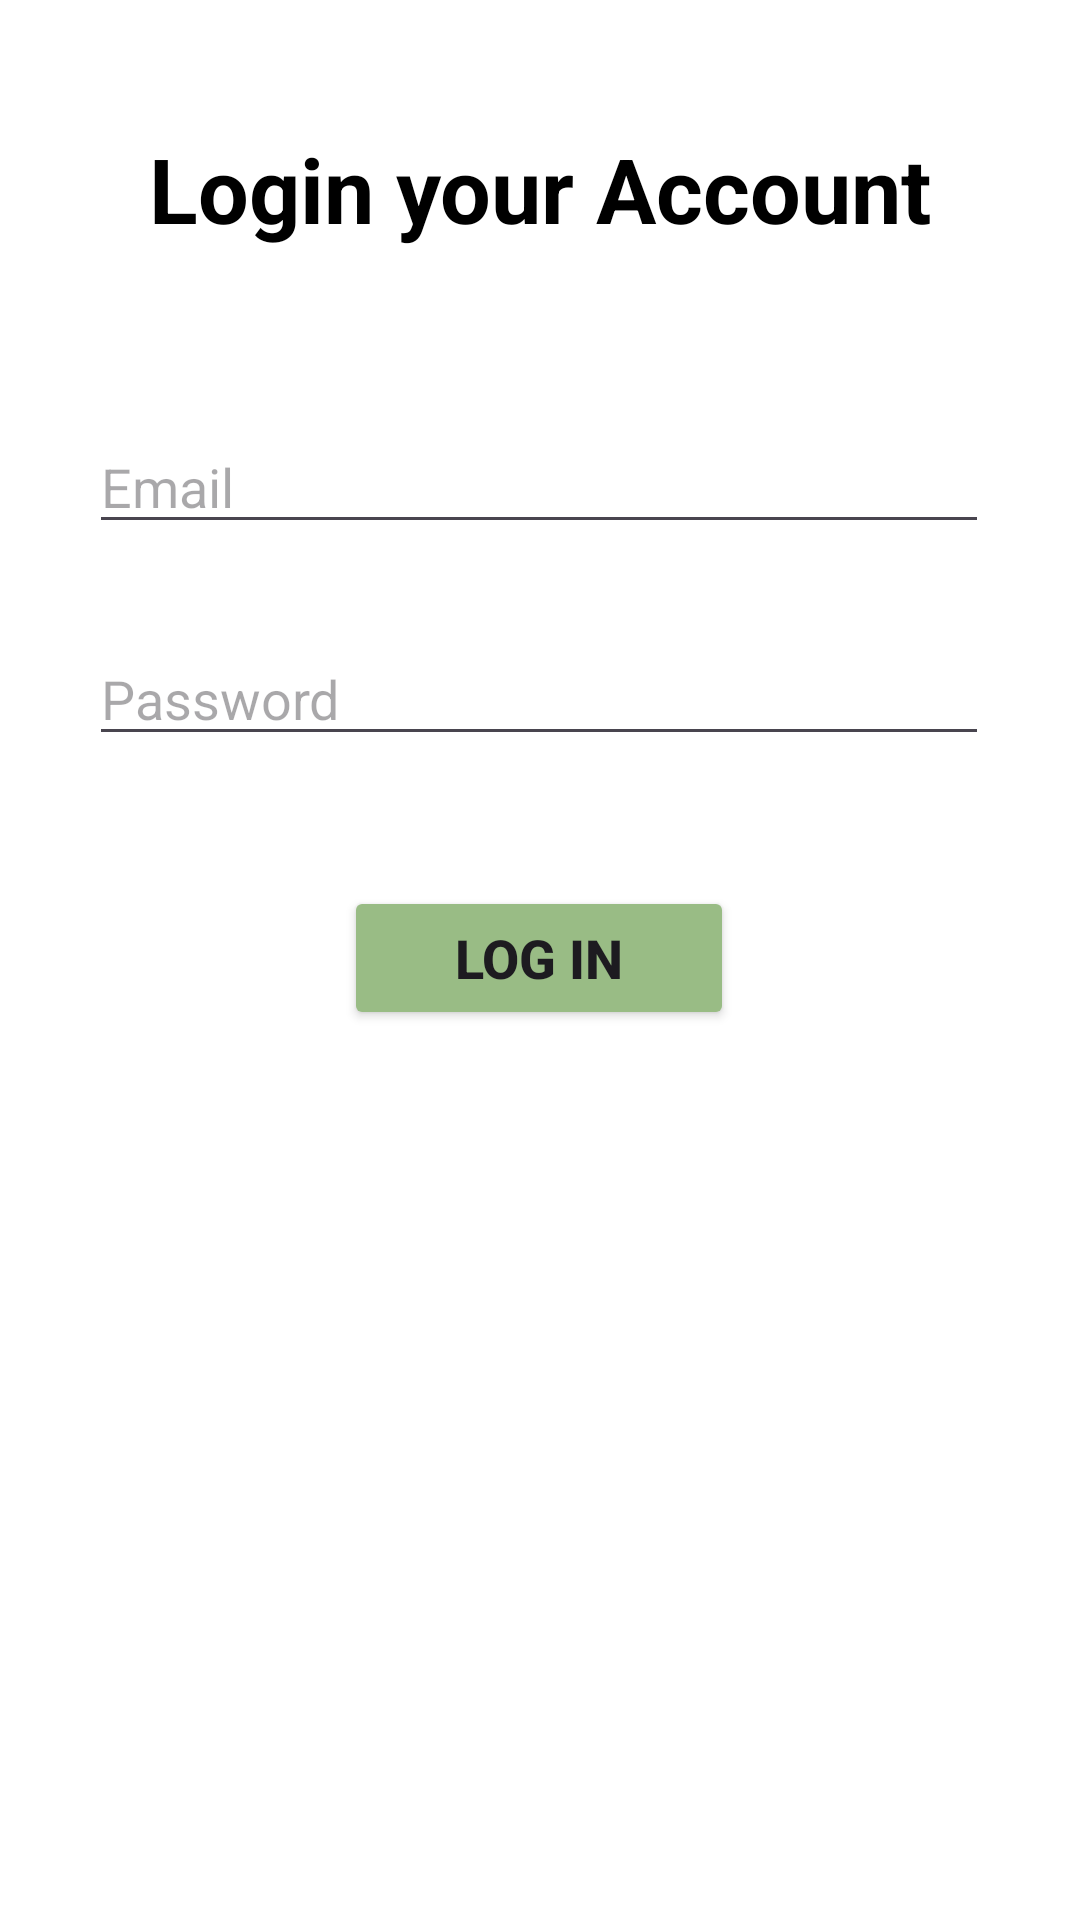

Layout XML and referenced resources for this Android screen:
<!-- AndroidManifest.xml: application theme Theme.NextDayApp -->
<!-- res/layout/activity_main3.xml -->
<?xml version="1.0" encoding="utf-8"?>
<androidx.constraintlayout.widget.ConstraintLayout xmlns:android="http://schemas.android.com/apk/res/android"
    xmlns:app="http://schemas.android.com/apk/res-auto"
    xmlns:tools="http://schemas.android.com/tools"
    android:layout_width="match_parent"
    android:layout_height="match_parent"
    android:background="@color/white"
    tools:context=".MainActivity3">

    <TextView
        android:id="@+id/textView"
        android:layout_width="300dp"
        android:layout_height="wrap_content"
        android:text="Login your Account"
        android:textAlignment="center"
        android:textColor="@color/black"
        android:textSize="30sp"
        android:textStyle="bold"
        app:layout_constraintBottom_toBottomOf="parent"
        app:layout_constraintEnd_toEndOf="parent"
        app:layout_constraintHorizontal_bias="0.498"
        app:layout_constraintStart_toStartOf="parent"
        app:layout_constraintTop_toTopOf="parent"
        app:layout_constraintVertical_bias="0.071" />

    <EditText
        android:id="@+id/emailLogin"
        android:layout_width="300dp"
        android:layout_height="wrap_content"
        android:ems="10"
        android:hint="Email"
        android:inputType="textEmailAddress"
        app:layout_constraintBottom_toBottomOf="parent"
        app:layout_constraintEnd_toEndOf="parent"
        app:layout_constraintHorizontal_bias="0.495"
        app:layout_constraintStart_toStartOf="parent"
        app:layout_constraintTop_toTopOf="parent"
        app:layout_constraintVertical_bias="0.234" />

    <EditText
        android:id="@+id/passwordLogin"
        android:layout_width="300dp"
        android:layout_height="wrap_content"
        android:ems="10"
        android:hint="Password"
        android:inputType="textPassword"
        app:layout_constraintBottom_toBottomOf="parent"
        app:layout_constraintEnd_toEndOf="parent"
        app:layout_constraintHorizontal_bias="0.495"
        app:layout_constraintStart_toStartOf="parent"
        app:layout_constraintTop_toTopOf="parent"
        app:layout_constraintVertical_bias="0.352" />

    <Button
        android:id="@+id/btnLogin"
        android:layout_width="130dp"
        android:layout_height="wrap_content"
        android:backgroundTint="#99bc85"
        android:text="Log In"
        android:textSize="18sp"
        android:textStyle="bold"
        app:layout_constraintBottom_toBottomOf="parent"
        app:layout_constraintEnd_toEndOf="parent"
        app:layout_constraintHorizontal_bias="0.498"
        app:layout_constraintStart_toStartOf="parent"
        app:layout_constraintTop_toTopOf="parent"
        app:layout_constraintVertical_bias="0.499" />

</androidx.constraintlayout.widget.ConstraintLayout>
<!-- resources referenced by this layout -->
<resources>
  <style name="Theme.NextDayApp" parent="Base.Theme.NextDayApp" />
  <style name="Base.Theme.NextDayApp" parent="Theme.Material3.DayNight.NoActionBar">
          
          
      </style>
  <!-- not gathered from this repository: default colours our renderer supplied (Android Studio template values) -->
  <color name="black">#FF000000</color>
  <color name="white">#FFFFFFFF</color>
</resources>
